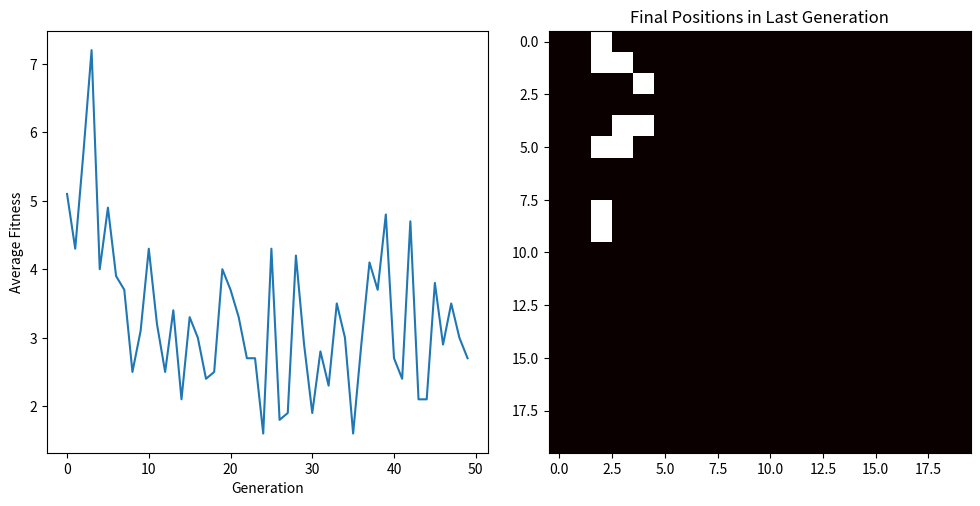

The matplotlib source for this figure:
import numpy as np
import matplotlib.pyplot as plt

# Etiquetas para las direcciones
directions = {0:'up', 1:'down', 2:'left', 3:'right', 4:'up_right', 5:'up_left', 6:'down_right', 7:'down_left'}

# Función que actualiza la posición según la dirección elegida
def move(pos, direction):
    if direction == 'up':
        return (pos[0], max(0, pos[1]-1))
    elif direction == 'down':
        return (pos[0], min(19, pos[1]+1))
    elif direction == 'left':
        return (max(0, pos[0]-1), pos[1])
    elif direction == 'right':
        return (min(19, pos[0]+1), pos[1])
    elif direction == 'up_right':
        return (min(19, pos[0]+1), max(0, pos[1]-1))
    elif direction == 'up_left':
        return (max(0, pos[0]-1), max(0, pos[1]-1))
    elif direction == 'down_right':
        return (min(19, pos[0]+1), min(19, pos[1]+1))
    elif direction == 'down_left':
        return (max(0, pos[0]-1), min(19, pos[1]+1))
# Función de aptitud: premia a aquellos individuos que llegan más cerca del extremo derecho de la matriz
def fitness(pos):
    return pos[0]

# Función de reproducción: crea un nuevo individuo a partir de dos padres
def reproduce(parent1, parent2):
    # Genera una máscara aleatoria de booleanos
    mask = np.random.rand(8) > 0.5
    # Crea un nuevo individuo a partir de los padres, utilizando la máscara para decidir de qué padre proviene cada gen
    child = np.where(mask, parent1, parent2)
    # Normaliza los genes del hijo
    child /= np.sum(child)
    return child

# Número de generaciones
num_generations = 50

# Número de individuos en la población
num_individuals = 10

# Genera la población inicial
population = np.random.rand(num_individuals, 8)
population /= np.sum(population, axis=1, keepdims=True)

# Crear una lista para guardar las aptitudes promedio en cada generación
average_fitnesses = []

# Crear una lista para guardar las posiciones finales en cada generación
final_positions_over_generations = []

for generation in range(num_generations):
    # Crea una lista para guardar las posiciones finales de cada individuo
    final_positions = []
    
    # Deja que cada individuo se mueva, igual que antes
    for i in range(num_individuals):
        pos = (0, 0)
        for j in range(20):
            direction = directions[np.random.choice(8, p=population[i])]
            pos = move(pos, direction)
        final_positions.append(pos)
    
    # Calcula la aptitud de cada individuo
    fitnesses = [fitness(pos) for pos in final_positions]
    
    # Agrega la aptitud promedio a la lista
    average_fitnesses.append(np.mean(fitnesses))

    # Crea una matriz para guardar las posiciones finales
    matrix = np.zeros((20, 20))
    for pos in final_positions:
        matrix[pos[1], pos[0]] += 1
    final_positions_over_generations.append(matrix)

    # Selecciona a los mejores individuos para reproducirse
    best_indices = np.argsort(fitnesses)[-num_individuals//2:]
    best_individuals = population[best_indices]
    
    # Crea la nueva población
    new_population = []
    for i in range(num_individuals):
        # Elige dos índices al azar
        parent_indices = np.random.choice(len(best_individuals), size=2, replace=False)
        # Usa los índices para seleccionar a los padres
        parent1, parent2 = best_individuals[parent_indices]
        # Crea un nuevo individuo a partir de los padres
        child = reproduce(parent1, parent2)
        new_population.append(child)
    
    # Reemplaza la antigua población con la nueva
    population = np.array(new_population)

# Dibuja la aptitud promedio en cada generación
plt.figure(figsize=(10,5))
plt.subplot(1,2,1)
plt.plot(average_fitnesses)
plt.xlabel('Generation')
plt.ylabel('Average Fitness')

# Dibuja la matriz de posiciones finales para la última generación
plt.subplot(1,2,2)
plt.imshow(final_positions_over_generations[-1], cmap='hot', interpolation='nearest')
plt.title('Final Positions in Last Generation')

plt.tight_layout()
plt.show()